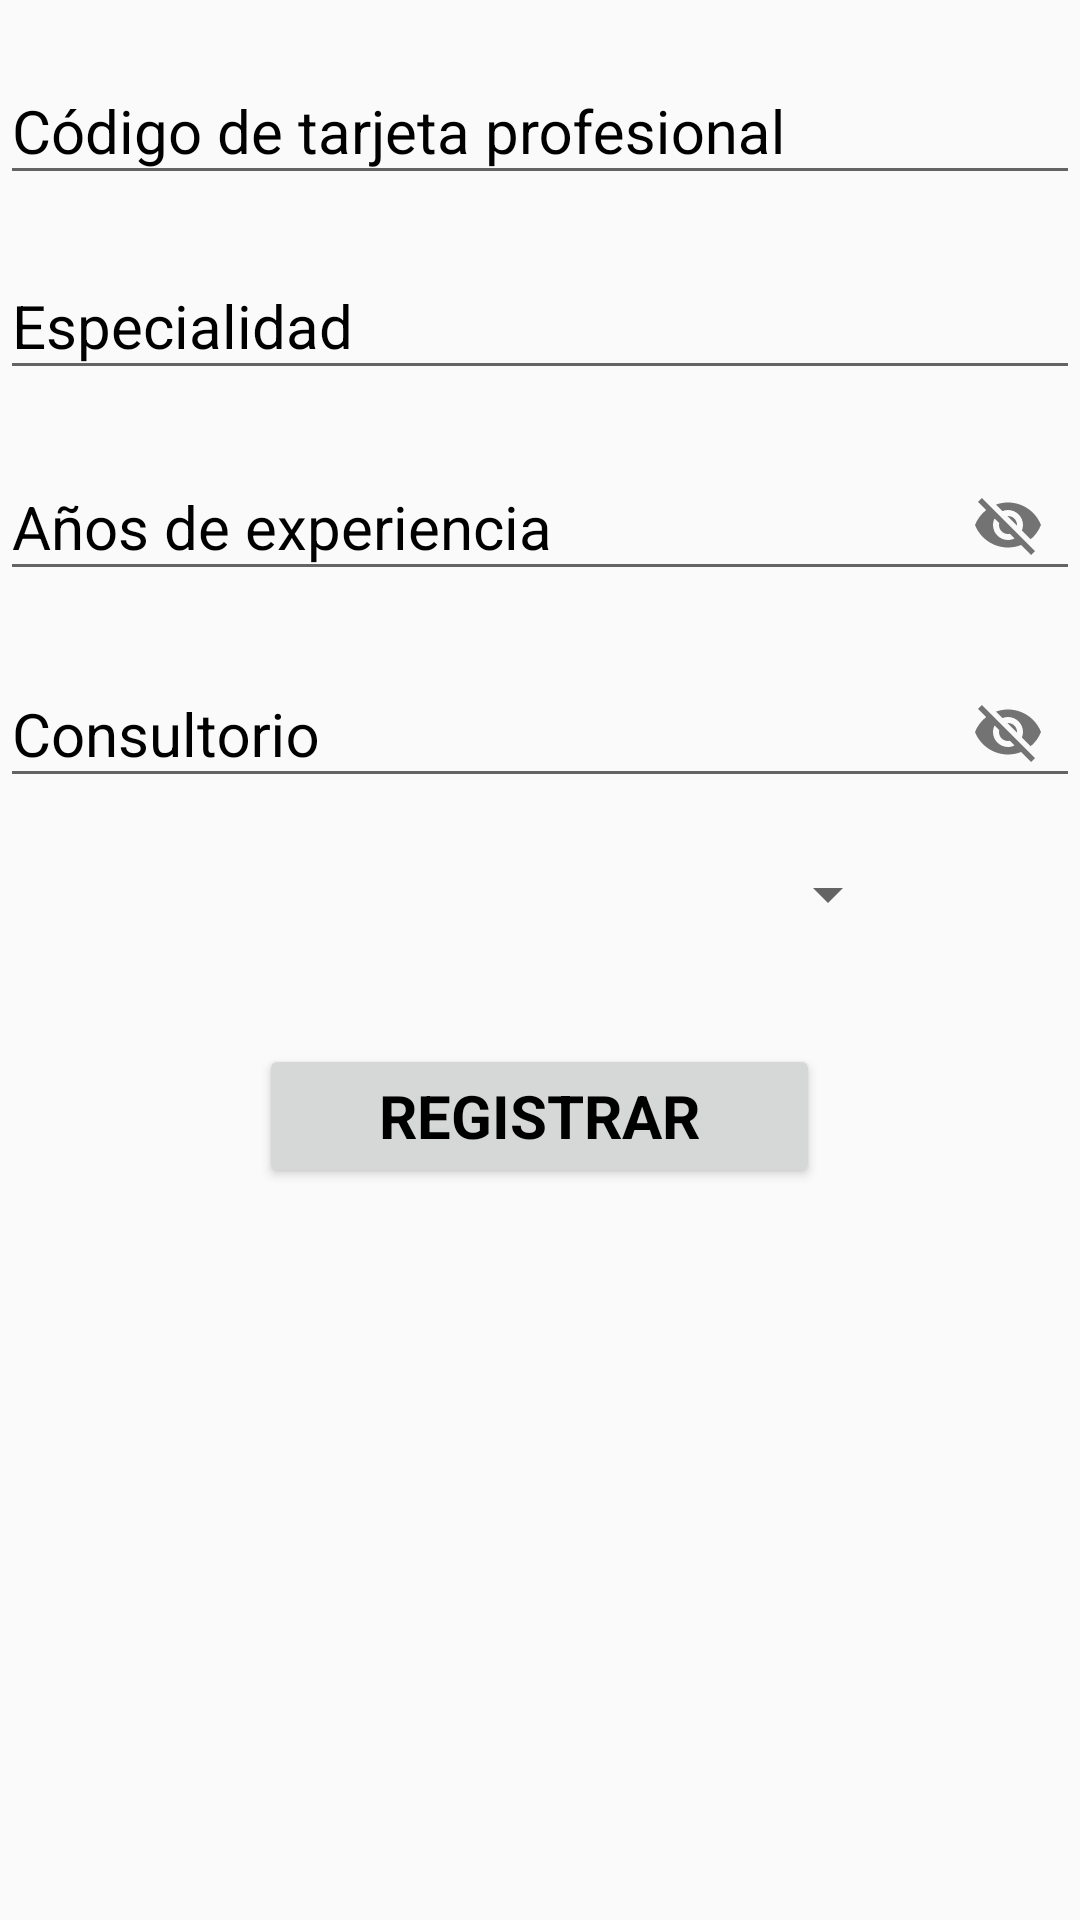

Write the Android layout XML for this screen, with the resource values it uses.
<!-- AndroidManifest.xml: application theme AppTheme -->
<!-- res/layout/fragment_create_doctor.xml -->
<?xml version="1.0" encoding="utf-8"?>
<LinearLayout xmlns:android="http://schemas.android.com/apk/res/android"
    xmlns:app="http://schemas.android.com/apk/res-auto"
    android:layout_width="match_parent"
    android:layout_height="match_parent"
    android:clickable="true"
    android:focusable="true"
    android:focusableInTouchMode="true"
    android:orientation="vertical">

    <android.support.design.widget.TextInputLayout
        android:id="@+id/code_container"
        android:layout_width="match_parent"
        android:layout_height="wrap_content"
        android:layout_marginTop="10dp"
        android:textColorHint="@android:color/black">

        <EditText
            android:id="@+id/code"
            android:layout_width="match_parent"
            android:layout_height="wrap_content"
            android:fontFamily="Roboto"
            android:hint="@string/code"
            android:inputType="textPersonName"
            android:textSize="20sp"
            android:textStyle="normal" />
    </android.support.design.widget.TextInputLayout>

    <android.support.design.widget.TextInputLayout
        android:id="@+id/especialty_container"
        android:layout_width="match_parent"
        android:layout_height="wrap_content"
        android:layout_marginTop="10dp"
        android:textColorHint="@android:color/black">

        <EditText
            android:id="@+id/especialty"
            android:layout_width="match_parent"
            android:layout_height="wrap_content"
            android:fontFamily="Roboto"
            android:hint="@string/hint_specialty"
            android:inputType="text"
            android:textSize="20sp"
            android:textStyle="normal" />
    </android.support.design.widget.TextInputLayout>

    <android.support.design.widget.TextInputLayout
        android:id="@+id/years_container"
        android:layout_width="match_parent"
        android:layout_height="wrap_content"
        android:layout_marginTop="10dp"
        android:textColorHint="@android:color/black"
        app:passwordToggleEnabled="true">

        <EditText
            android:id="@+id/years"
            android:layout_width="match_parent"
            android:layout_height="wrap_content"
            android:fontFamily="Roboto"
            android:hint="@string/hint_years_of_experience"
            android:inputType="numberDecimal"
            android:textSize="20sp"
            android:textStyle="normal" />
    </android.support.design.widget.TextInputLayout>

    <android.support.design.widget.TextInputLayout
        android:id="@+id/consulting_room_container"
        android:layout_width="match_parent"
        android:layout_height="wrap_content"
        android:layout_marginTop="10dp"
        android:textColorHint="@android:color/black"
        app:passwordToggleEnabled="true">

        <EditText
            android:id="@+id/consulting_room"
            android:layout_width="match_parent"
            android:layout_height="wrap_content"
            android:fontFamily="Roboto"
            android:hint="@string/hint_consulting_room"
            android:inputType="numberDecimal"
            android:textSize="20sp"
            android:textStyle="normal" />
    </android.support.design.widget.TextInputLayout>

    <Spinner
        android:id="@+id/spinnner_is_home"
        android:layout_width="300dp"
        android:layout_height="60dp"></Spinner>

    <Button
        android:id="@+id/btn_sign_up"
        android:layout_width="wrap_content"
        android:layout_height="wrap_content"
        android:layout_gravity="center_horizontal"
        android:layout_margin="20dp"
        android:fontFamily="Roboto"
        android:paddingStart="40dp"
        android:paddingEnd="40dp"
        android:text="@string/register"
        android:textColor="@android:color/black"
        android:textSize="20sp"
        android:textStyle="bold" />
</LinearLayout>
<!-- resources referenced by this layout -->
<resources>
  <string name="code">Código de tarjeta profesional</string>
  <string name="hint_consulting_room">Consultorio</string>
  <string name="hint_specialty">Especialidad</string>
  <string name="hint_years_of_experience">Años de experiencia</string>
  <string name="register">Registrar</string>
  <style name="AppTheme" parent="Theme.AppCompat.Light.DarkActionBar">
          
          <item name="colorPrimary">@color/colorPrimary</item>
          <item name="colorPrimaryDark">@color/colorPrimaryDark</item>
          <item name="colorAccent">@color/colorAccent</item>
      </style>
  <!-- not gathered from this repository: default colours our renderer supplied (Android Studio template values) -->
  <color name="colorPrimary">#FF6200EE</color>
  <color name="colorPrimaryDark">#FF3700B3</color>
  <color name="colorAccent">#FF03DAC5</color>
</resources>
